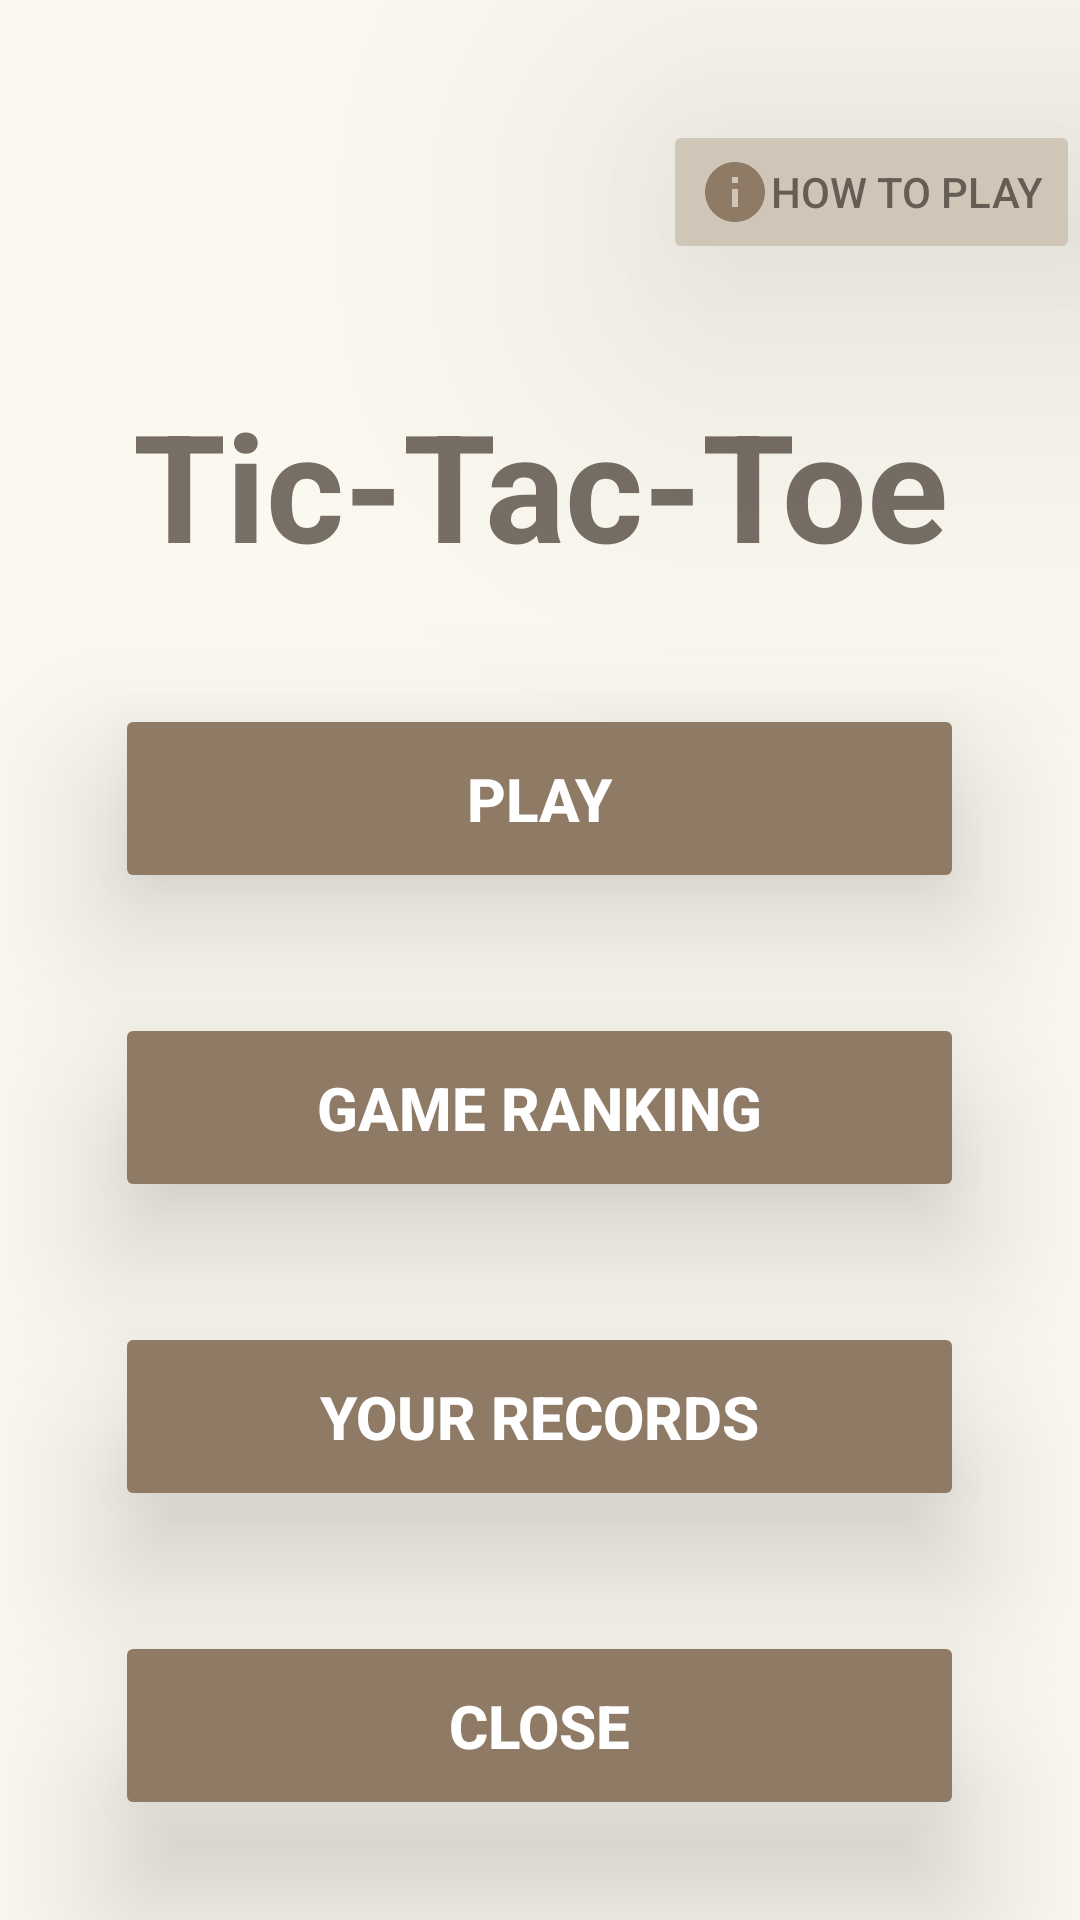

Write the Android layout XML for this screen, with the resource values it uses.
<!-- AndroidManifest.xml: application theme Theme.Asgn -->
<!-- res/layout/activity_main.xml -->
<?xml version="1.0" encoding="utf-8"?>
<LinearLayout xmlns:android="http://schemas.android.com/apk/res/android"
    xmlns:app="http://schemas.android.com/apk/res-auto"
    xmlns:tools="http://schemas.android.com/tools"
    android:layout_width="match_parent"
    android:layout_height="match_parent"
    tools:context=".MainActivity"
    android:background="@color/bg"
    android:orientation="vertical">

    <Button
        android:layout_width="wrap_content"
        android:layout_height="wrap_content"
        android:layout_gravity="right"

        android:backgroundTint="@color/button_lang"
        android:drawableLeft="@drawable/ic_baseline_info_24"
        android:text="@string/htp"

        android:textSize="14dp"
        android:layout_marginTop="40dp"
        android:layout_marginBottom="30dp"
        android:elevation="80dp"
        android:stateListAnimator="@null"
        android:textColor="#665e55"

        android:onClick="htp"

        ></Button>

    <TextView
        android:layout_width="match_parent"
        android:layout_height="wrap_content"
        android:text="@string/title"
        android:textSize="50dp"
        android:textStyle="bold"
        android:textColor="@color/title_color"
        android:gravity="center"
        android:layout_marginTop="10dp"/>

    <Button
        android:layout_width="283dp"
        android:layout_height="63dp"
        android:layout_gravity="center"
        android:layout_marginTop="40dp"
        android:elevation="30dp"
        android:stateListAnimator="@null"
        android:backgroundTint="@color/button"
        android:textColor="@color/white"
        android:textStyle="bold"
        android:text="@string/play"
        android:textSize="20dp"
        android:onClick="play" />
    <Button
        android:layout_width="283dp"
        android:layout_height="63dp"
        android:elevation="30dp"
        android:stateListAnimator="@null"
        android:layout_gravity="center"
        android:layout_marginTop="40dp"
        android:backgroundTint="@color/button"
        android:textColor="@color/white"
        android:textStyle="bold"
        android:text="@string/GR"
        android:textSize="20dp"
        android:onClick="rank" />
    <Button
        android:layout_width="283dp"
        android:layout_height="63dp"
        android:layout_gravity="center"
        android:layout_marginTop="40dp"
        android:backgroundTint="@color/button"
        android:elevation="30dp"
        android:stateListAnimator="@null"
        android:textColor="@color/white"
        android:textStyle="bold"
        android:text="@string/YR"
        android:textSize="20dp"
        android:onClick="result" />
    <Button
        android:layout_width="283dp"
        android:layout_height="63dp"
        android:layout_gravity="center"
        android:elevation="30dp"
        android:stateListAnimator="@null"
        android:layout_marginTop="40dp"
        android:backgroundTint="@color/button"
        android:textColor="@color/white"
        android:textStyle="bold"
        android:text="@string/CLOSE"
        android:textSize="20dp"
        android:onClick="close" />

    <com.google.android.gms.ads.AdView
        android:id="@+id/adView"
        android:layout_width="match_parent"
        android:layout_height="wrap_content"
        android:layout_gravity="center"
        android:layout_marginTop="50dp"

        app:adSize="BANNER"
        app:adUnitId="ca-app-pub-9761761343635992/7457216756"></com.google.android.gms.ads.AdView>



</LinearLayout>
<!-- resources referenced by this layout -->
<resources>
  <color name="bg">#faf8ef</color>
  <color name="button">#8f7a66</color>
  <color name="button_lang">#cfc6b8</color>
  <color name="title_color">#776e65</color>
  <color name="white">#FFFFFFFF</color>
  <!-- drawable ic_baseline_info_24 (drawable) -->
  <vector android:height="24dp" android:tint="@color/button"
      android:viewportHeight="24" android:viewportWidth="24"
      android:width="24dp" xmlns:android="http://schemas.android.com/apk/res/android">
      <path android:fillColor="@android:color/white" android:pathData="M12,2C6.48,2 2,6.48 2,12s4.48,10 10,10 10,-4.48 10,-10S17.52,2 12,2zM13,17h-2v-6h2v6zM13,9h-2L11,7h2v2z"/>
  </vector>
  <string name="CLOSE">CLOSE</string>
  <string name="GR">GAME RANKING</string>
  <string name="YR">YOUR RECORDS</string>
  <string name="htp">HOW TO PLAY</string>
  <string name="play">PLAY</string>
  <string name="title">Tic-Tac-Toe</string>
  <style name="Theme.Asgn" parent="Theme.MaterialComponents.DayNight.DarkActionBar">
          
          <item name="colorPrimary">@color/purple_500</item>
          <item name="colorPrimaryVariant">@color/purple_700</item>
          <item name="colorOnPrimary">@color/white</item>
          
          <item name="colorSecondary">@color/button</item>
          <item name="colorSecondaryVariant">@color/teal_700</item>
          <item name="colorOnSecondary">@color/black</item>
          
          <item name="android:statusBarColor" tools:targetApi="l">?attr/colorPrimaryVariant</item>
          
      </style>
  <color name="purple_500">#8F7A66</color>
  <color name="purple_700">#8f7a66</color>
  <color name="teal_700">#cfc6b8</color>
  <color name="black">#FF000000</color>
</resources>
